2-way image classification set "data" from GitHub (Kymer0615/GraffitiTagGeneration); label vocabulary: graffiti, text.

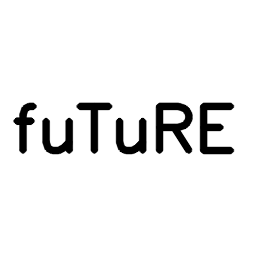
Label: text

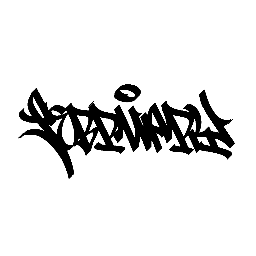
Label: graffiti

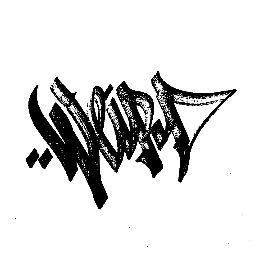
Label: graffiti

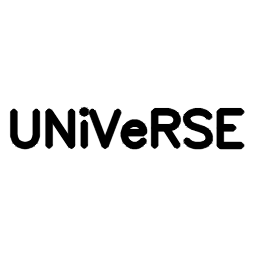
Label: text

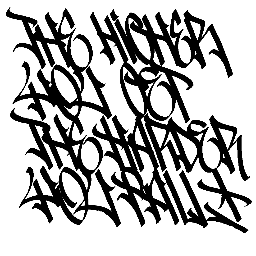
Label: graffiti

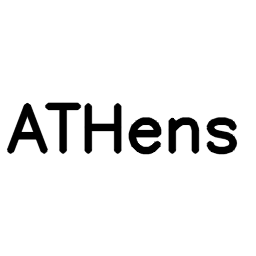
Label: text
